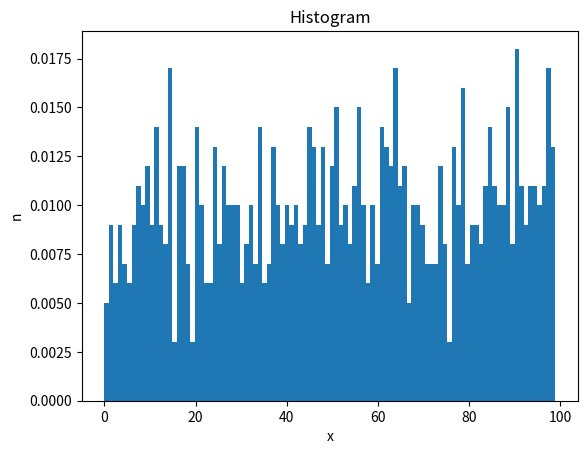
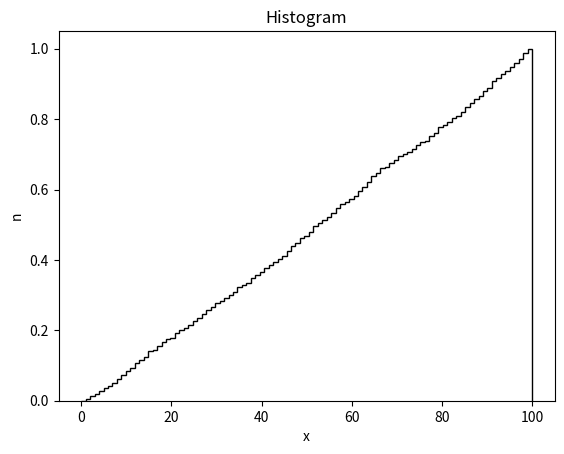

Source code (Python) for these figures, in order:
import collections
import os.path
import random

import matplotlib.pyplot as plt
import numpy as np


def gen_data(file_name, amount, top):
    if os.path.isfile(file_name):
        return
    _data = [random.randrange(0, top) for i in range(amount)]
    f = open(file_name, '+w')
    for element in _data:
        f.write("%s\n" % element)


def read_data(file_name):
    _data = []
    f = open(file_name)
    for element in f.readlines():
        _data.append(int(element))
    return _data


def print_hist(data):
    data_len = len(data)
    plt.title('Histogram')
    plt.hist(
        range(data_len),
        bins=data_len,
        weights=data
    )
    plt.ylabel('n')
    plt.xlabel('x')
    plt.show()


def print_emp_hist(data):
    l = len(data)
    plt.title('Histogram')
    plt.hist(
        range(l),
        bins=l,
        weights=data,
        color="black",
        histtype='step'
    )

    plt.ylabel('n')
    plt.xlabel('x')
    plt.show()


def calc_w(freq_table, amount):
    w_arr = []
    for key, value in freq_table.items():
        w_arr.append(freq_table[key] / amount)
    return w_arr


def calc_frequency(data):
    return collections.Counter(data)


def calc_emp_disc(data):
    emp_table = [0.0]
    for i in range(100):
        emp_table.append(emp_table[-1] + data[i])
    return emp_table


def main():
    data_file = "heh.data"
    top = 100
    amount = 1000
    gen_data(data_file, amount, top)
    data = read_data(data_file)

    data = np.sort(np.array(data))

    freq_table = calc_frequency(data)

    w_arr = calc_w(freq_table, amount)

    print_hist(w_arr)

    emp_table = calc_emp_disc(w_arr)
    print_emp_hist(emp_table)


main()
